Run: headless pygame with SDL's dummy video driver; simulated clock (each Clock.tick advances the game by its frame time, no real sleeping); random seed 0; keys injected as events and as key.get_pressed() state; no mouse input.
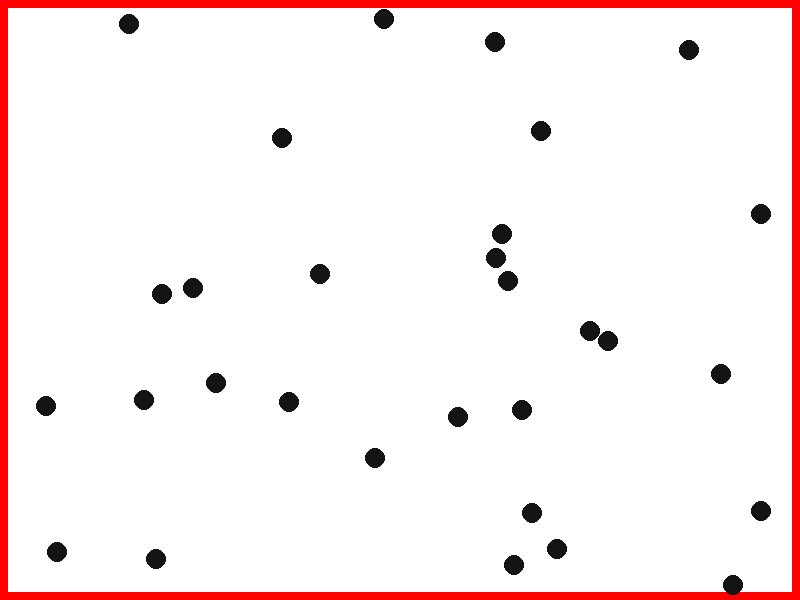
Frame 1 of 4 · flips 1–60 · no input
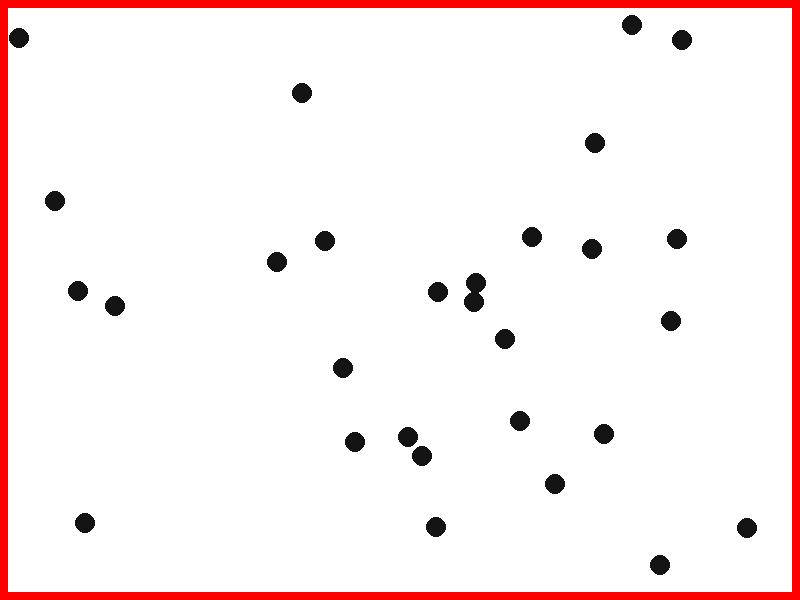
Frame 2 of 4 · flips 61–180 · tapped SPACE, RETURN · held RIGHT (→), D
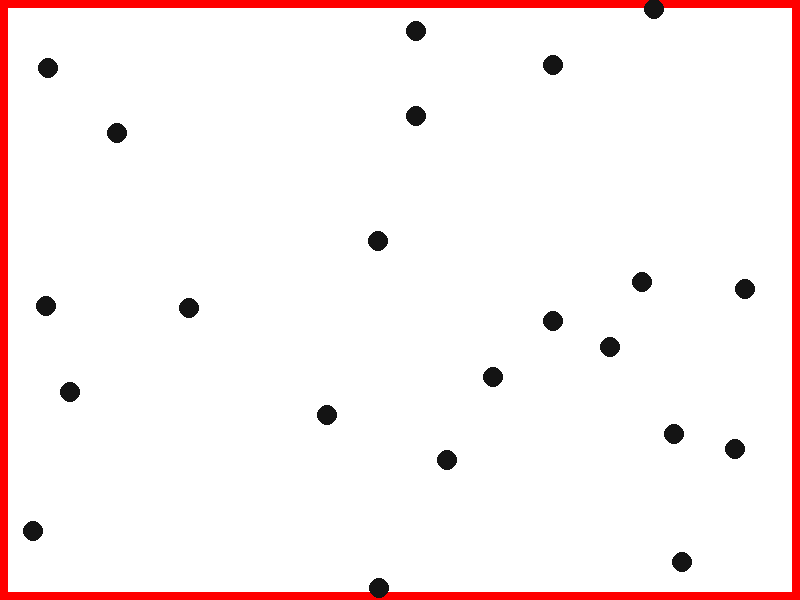
Frame 3 of 4 · flips 181–300 · held DOWN (↓), S
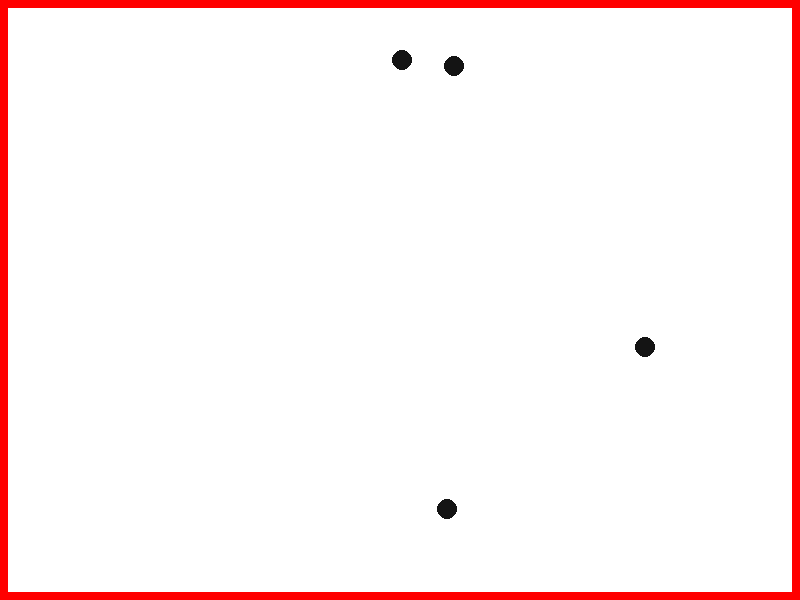
Frame 4 of 4 · flips 301–420 · held LEFT (←), A, UP (↑), W

The pygame program that drew these frames:

import pygame
import sys
import random
import math

# Initialize Pygame
pygame.init()

# Constants
WIDTH, HEIGHT = 800, 600
GRID_SIZE = 8
FPS = 60
WHITE = (255, 255, 255)
BLACK = (20, 20, 20)
RED = (255, 0, 0)
PUCK_RADIUS = 10
COLLISION_RADIUS = 8  # Set your desired collision radius here
PUCK_COUNT = 30

# Pygame setup
screen = pygame.display.set_mode((WIDTH, HEIGHT))
pygame.display.set_caption("Puck-Wall Collision Simulation")
clock = pygame.time.Clock()

# Minimum velocity threshold (you can adjust this value)
MIN_VELOCITY_THRESHOLD = 1.2

# Function to check pixel-perfect collision between pucks with slipperiness and edge nudge
def check_pixel_perfect_collision(puck1, puck2):
    # Calculate the offset between the two pucks
    offset = (int(puck2.x - puck1.x), int(puck2.y - puck1.y))
    
    # Calculate the overlap area between the masks
    overlap = puck1.mask.overlap_area(puck2.mask, offset)
    
    # Check if there's a collision
    if overlap > 0:
        # Calculate the distance between the centers of the pucks
        distance = math.sqrt((puck2.x - puck1.x) ** 2 + (puck2.y - puck1.y) ** 2)
        
        # If the pucks' centers are very close, nudge them slightly away
        if distance < 2 * puck1.collision_radius:
            # Calculate the unit vector between the centers
            dx = puck2.x - puck1.x
            dy = puck2.y - puck1.y
            norm = math.sqrt(dx ** 2 + dy ** 2)
            if norm != 0:
                dx /= norm
                dy /= norm
            
            # Nudge the pucks away from each other
            nudging_distance = (2 * puck1.collision_radius - distance) / 2
            puck1.x -= dx * nudging_distance
            puck1.y -= dy * nudging_distance
            puck2.x += dx * nudging_distance
            puck2.y += dy * nudging_distance
        
        # Perform collision resolution without slipperiness
        dx = puck2.x - puck1.x
        dy = puck2.y - puck1.y
        normal = math.sqrt(dx ** 2 + dy ** 2)
        nx = dx / normal
        ny = dy / normal
        relative_vel_x = puck1.vx - puck2.vx
        relative_vel_y = puck1.vy - puck2.vy
        dot_product = relative_vel_x * nx + relative_vel_y * ny
        impulse = (2 * dot_product) / (puck1.mass + puck2.mass)
        
        # Apply slipperiness to the impulse
        slipperiness = 0.9  # You can adjust this value
        impulse *= slipperiness
        
        # Update velocities
        puck1.vx -= impulse * puck2.mass * nx
        puck1.vy -= impulse * puck2.mass * ny
        puck2.vx += impulse * puck1.mass * nx
        puck2.vy += impulse * puck1.mass * ny

# Puck class
class Puck:
    def __init__(self, x, y, vx, vy, mass, drawn_radius, collision_radius):
        self.x = x
        self.y = y
        self.vx = vx
        self.vy = vy
        self.mass = mass
        self.radius = drawn_radius  # Drawn radius
        self.collision_radius = collision_radius  # Collision radius
        self.active = True

        # Create a surface for the mask and draw a circle on it
        mask_surface = pygame.Surface((collision_radius * 2, collision_radius * 2), pygame.SRCALPHA)
        pygame.draw.circle(mask_surface, BLACK, (collision_radius, collision_radius), collision_radius)
        self.mask = pygame.mask.from_surface(mask_surface)

    def move(self, dt):
        self.x += self.vx * dt
        self.y += self.vy * dt

        # Check velocity threshold and set to zero if below
        if abs(self.vx) < MIN_VELOCITY_THRESHOLD:
            self.vx = 0
        if abs(self.vy) < MIN_VELOCITY_THRESHOLD:
            self.vy = 0

    def check_collision(self, other):
        offset = (int(other.x - self.x), int(other.y - self.y))
        result = self.mask.overlap(other.mask, offset, slipperiness=0.9)
        return result is not None

    def handle_collision(self, other):
        dx = other.x - self.x
        dy = other.y - self.y
        normal = math.sqrt(dx ** 2 + dy ** 2)
        nx = dx / normal
        ny = dy / normal
        relative_vel_x = self.vx - other.vx
        relative_vel_y = self.vy - other.vy
        dot_product = relative_vel_x * nx + relative_vel_y * ny
        impulse = (2 * dot_product) / (self.mass + other.mass)
        self.vx -= impulse * other.mass * nx
        self.vy -= impulse * other.mass * ny
        other.vx += impulse * self.mass * nx
        other.vy += impulse * self.mass * ny

# Wall class
class Wall:
    def __init__(self, x, y, width, height):
        self.x = x
        self.y = y
        self.width = width
        self.height = height

# Friction coefficient (you can adjust this value)
FRICTION_COEFFICIENT = 0.991

# Set the minimum value threshold
min_value = 20  # You can adjust this threshold as needed

# Create pucks with no overlap
pucks = []
for _ in range(PUCK_COUNT):
    while True:
        x = random.randint(PUCK_RADIUS, WIDTH - PUCK_RADIUS)
        y = random.randint(PUCK_RADIUS, HEIGHT - PUCK_RADIUS)
        valid_spawn = True
        for puck in pucks:
            if math.sqrt((puck.x - x) ** 2 + (puck.y - y) ** 2) < 2 * COLLISION_RADIUS:
                valid_spawn = False
                break
        if valid_spawn:
            break
    vx = random.uniform(-60, 60)
    vy = random.uniform(-60, 60)
    # Ensure that vx and vy have a minimum absolute value in both directions
    if abs(vx) < MIN_VELOCITY_THRESHOLD:
        vx = MIN_VELOCITY_THRESHOLD if vx < 0 else -MIN_VELOCITY_THRESHOLD

    if abs(vy) < MIN_VELOCITY_THRESHOLD:
        vy = MIN_VELOCITY_THRESHOLD if vy < 0 else -MIN_VELOCITY_THRESHOLD
    
    mass = 12
    pucks.append(Puck(x, y, vx, vy, mass, PUCK_RADIUS, COLLISION_RADIUS))

# Create walls
walls = []
# Top wall
walls.append(Wall(0, 0, WIDTH, GRID_SIZE))
# Bottom wall
walls.append(Wall(0, HEIGHT - GRID_SIZE, WIDTH, GRID_SIZE))
# Left wall
walls.append(Wall(0, GRID_SIZE, GRID_SIZE, HEIGHT - 2 * GRID_SIZE))
# Right wall
walls.append(Wall(WIDTH - GRID_SIZE, GRID_SIZE, GRID_SIZE, HEIGHT - 2 * GRID_SIZE))


# Main loop
running = True
while running:
    for event in pygame.event.get():
        if event.type == pygame.QUIT:
            running = False

    dt = clock.tick(FPS) / 120.0

    # Handle puck collisions using pixel-perfect collision check
    for i in range(len(pucks)):
        for j in range(i + 1, len(pucks)):
            if pucks[i].active and pucks[j].active:
                check_pixel_perfect_collision(pucks[i], pucks[j])

    # Move and update pucks
    for puck in pucks:
        if puck.active:
            puck.move(dt)

            # Apply friction to gradually decrease velocity
            puck.vx *= FRICTION_COEFFICIENT
            puck.vy *= FRICTION_COEFFICIENT

            # Check for edge-of-screen collisions
            if (puck.x - puck.radius < 0) or (puck.x + puck.radius > WIDTH):
                puck.vx = -puck.vx
            if (puck.y - puck.radius < 0) or (puck.y + puck.radius > HEIGHT):
                puck.vy = -puck.vy

            # If velocity is very small, consider the puck inactive
            if abs(puck.vx) < 0.1 and abs(puck.vy) < 0.1:
                puck.active = False

    # Clear the screen
    screen.fill(WHITE)

    # Draw walls
    for wall in walls:
        pygame.draw.rect(screen, RED, (wall.x, wall.y, wall.width, wall.height))

    # Draw active pucks
    for puck in pucks:
        if puck.active:
            pygame.draw.circle(screen, BLACK, (int(puck.x), int(puck.y)), PUCK_RADIUS)

    # Remove inactive pucks
    pucks = [puck for puck in pucks if puck.active]

    # If all pucks are inactive, reset the simulation
    if not pucks:
        pucks = []
        for _ in range(PUCK_COUNT):
            x = random.randint(PUCK_RADIUS, WIDTH - PUCK_RADIUS)
            y = random.randint(PUCK_RADIUS, HEIGHT - PUCK_RADIUS)
            vx = random.uniform(-60, 60)
            vy = random.uniform(-60, 60)
            mass = 12
            pucks.append(Puck(x, y, vx, vy, mass, PUCK_RADIUS))

    # Update the display
    pygame.display.flip()

# Quit Pygame
pygame.quit()
sys.exit()
